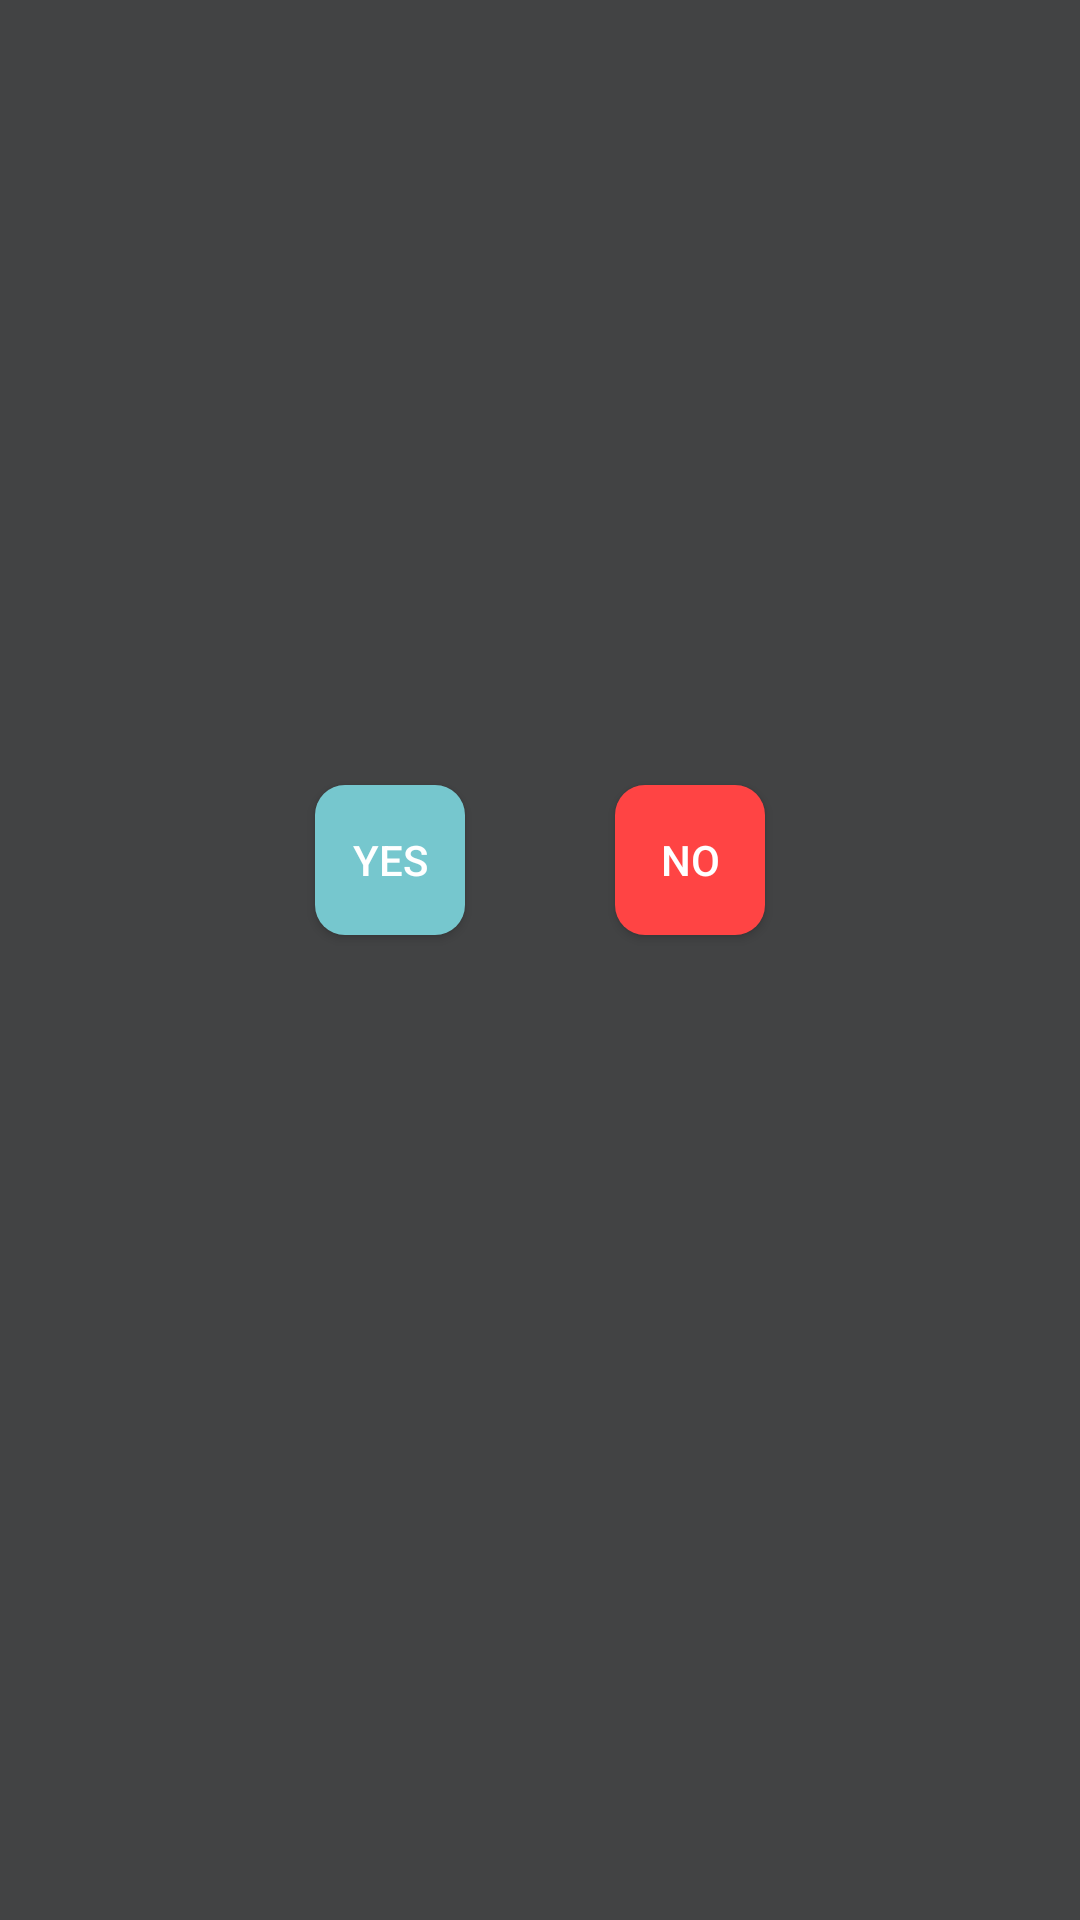

Here is an Android app screen rendered from its layout file. Give the layout XML and the strings, colors and styles it references.
<!-- AndroidManifest.xml: application theme AppTheme -->
<!-- res/layout/dialog_yes_no_maybe_i_don_t_know.xml -->
<?xml version="1.0" encoding="utf-8"?>
<androidx.constraintlayout.widget.ConstraintLayout
        xmlns:android="http://schemas.android.com/apk/res/android"
        xmlns:app="http://schemas.android.com/apk/res-auto"
        xmlns:tools="http://schemas.android.com/tools"
        android:background="@color/foggyNight"
        android:id="@+id/layout"
        android:layout_width="match_parent" android:layout_height="match_parent">

    <androidx.constraintlayout.widget.ConstraintLayout
            android:layout_width="200dp"
            android:layout_height="150dp"
            android:background="@drawable/popup_yes_no_shape"
            app:layout_constraintBottom_toBottomOf="parent"
            app:layout_constraintEnd_toEndOf="parent"
            app:layout_constraintHorizontal_bias="0.5"
            app:layout_constraintStart_toStartOf="parent"
            app:layout_constraintTop_toTopOf="parent"
            app:layout_constraintVertical_bias="0.35">

        <TextView
                android:id="@+id/textDialog"
                android:layout_width="wrap_content"
                android:layout_height="wrap_content"
                android:inputType="textMultiLine"
                android:paddingHorizontal="30dp"
                android:singleLine="false"
                app:layout_constraintBottom_toBottomOf="parent"
                app:layout_constraintEnd_toEndOf="parent"
                app:layout_constraintHorizontal_bias="0.0"
                app:layout_constraintStart_toStartOf="parent"
                app:layout_constraintTop_toTopOf="parent"
                app:layout_constraintVertical_bias="0.28" />

        <Button
                android:id="@+id/yes"
                android:layout_width="50dp"
                android:layout_height="50dp"
                android:layout_marginStart="25dp"
                android:layout_marginBottom="10dp"
                android:background="@drawable/button_yes_shape"
                android:text="@string/yes"
                android:textColor="@android:color/white"
                app:layout_constraintBottom_toBottomOf="parent"
                app:layout_constraintStart_toStartOf="parent" />

        <Button
                android:id="@+id/no"
                android:layout_width="50dp"
                android:layout_height="50dp"
                android:layout_marginEnd="25dp"
                android:layout_marginBottom="10dp"
                android:background="@drawable/button_no_shape"
                android:text="@string/no"
                android:textColor="@android:color/white"
                app:layout_constraintBottom_toBottomOf="parent"
                app:layout_constraintEnd_toEndOf="parent" />

    </androidx.constraintlayout.widget.ConstraintLayout>

</androidx.constraintlayout.widget.ConstraintLayout>
<!-- resources referenced by this layout -->
<resources>
  <color name="foggyNight">#CD161718</color>
  <!-- drawable button_no_shape (drawable) -->
  <?xml version="1.0" encoding="utf-8" ?>
  <selector xmlns:android="http://schemas.android.com/apk/res/android">
      
      <item android:state_focused="false" android:state_selected="false" android:state_pressed="false" android:drawable="@drawable/button_unfocused_red" />
      <item android:state_focused="false" android:state_selected="true" android:state_pressed="false" android:drawable="@drawable/button_unfocused_red" />
      
      <item android:state_focused="true" android:state_selected="false" android:state_pressed="false" android:drawable="@drawable/button_focused_red" />
      <item android:state_focused="true" android:state_selected="true" android:state_pressed="false" android:drawable="@drawable/button_focused_red" />
      
      <item android:state_pressed="true" android:drawable="@drawable/button_focused_red" />
  </selector>
  <!-- drawable button_yes_shape (drawable) -->
  <?xml version="1.0" encoding="utf-8" ?>
  <selector xmlns:android="http://schemas.android.com/apk/res/android">
      
      <item android:state_focused="false" android:state_selected="false" android:state_pressed="false" android:drawable="@drawable/button_unfocused" />
      <item android:state_focused="false" android:state_selected="true" android:state_pressed="false" android:drawable="@drawable/button_unfocused" />
      
      <item android:state_focused="true" android:state_selected="false" android:state_pressed="false" android:drawable="@drawable/button_focused" />
      <item android:state_focused="true" android:state_selected="true" android:state_pressed="false" android:drawable="@drawable/button_focused" />
      
      <item android:state_pressed="true" android:drawable="@drawable/button_focused" />
  </selector>
  <string name="no">NO</string>
  <string name="yes">YES</string>
  <style name="AppTheme" parent="Theme.AppCompat.Light.DarkActionBar">
          
          <item name="colorPrimary">@color/colorPrimary</item>
          <item name="colorPrimaryDark">@color/colorPrimaryDark</item>
          <item name="colorAccent">@color/colorAccent</item>
      </style>
  <!-- drawable button_unfocused_red (drawable) -->
  <?xml version="1.0" encoding="utf-8"?>
  <layer-list xmlns:android="http://schemas.android.com/apk/res/android">
  <item>
      <shape android:shape="rectangle" >
          <solid android:color="@android:color/holo_red_light"/>
          <corners android:radius="10dp" />
      </shape>
  </item>
  </layer-list>
  <!-- drawable button_focused_red (drawable) -->
  <?xml version="1.0" encoding="utf-8"?>
  <layer-list xmlns:android="http://schemas.android.com/apk/res/android">
  <item>
      <shape android:shape="rectangle" >
          <solid android:color="@color/redFocused"/>
          <corners android:radius="10dp" />
      </shape>
  </item>
  </layer-list>
  <!-- drawable button_unfocused (drawable) -->
  <?xml version="1.0" encoding="utf-8"?>
  <layer-list xmlns:android="http://schemas.android.com/apk/res/android">
      <item>
          <shape android:shape="rectangle" >
              <solid android:color="@color/colorPrimary"/>
              <corners android:radius="10dp" />
          </shape>
      </item>
  </layer-list>
  <!-- drawable button_focused (drawable) -->
  <?xml version="1.0" encoding="utf-8"?>
  <layer-list xmlns:android="http://schemas.android.com/apk/res/android">
      <item>
          <shape android:shape="rectangle" >
              <solid android:color="@color/colorPrimaryDark"/>
              <corners android:radius="10dp" />
          </shape>
      </item>
  </layer-list>
  <color name="colorPrimary">#76C7CE</color>
  <color name="colorPrimaryDark">#378294</color>
  <color name="colorAccent">#1B44D8</color>
  <color name="redFocused">#70120C</color>
</resources>
